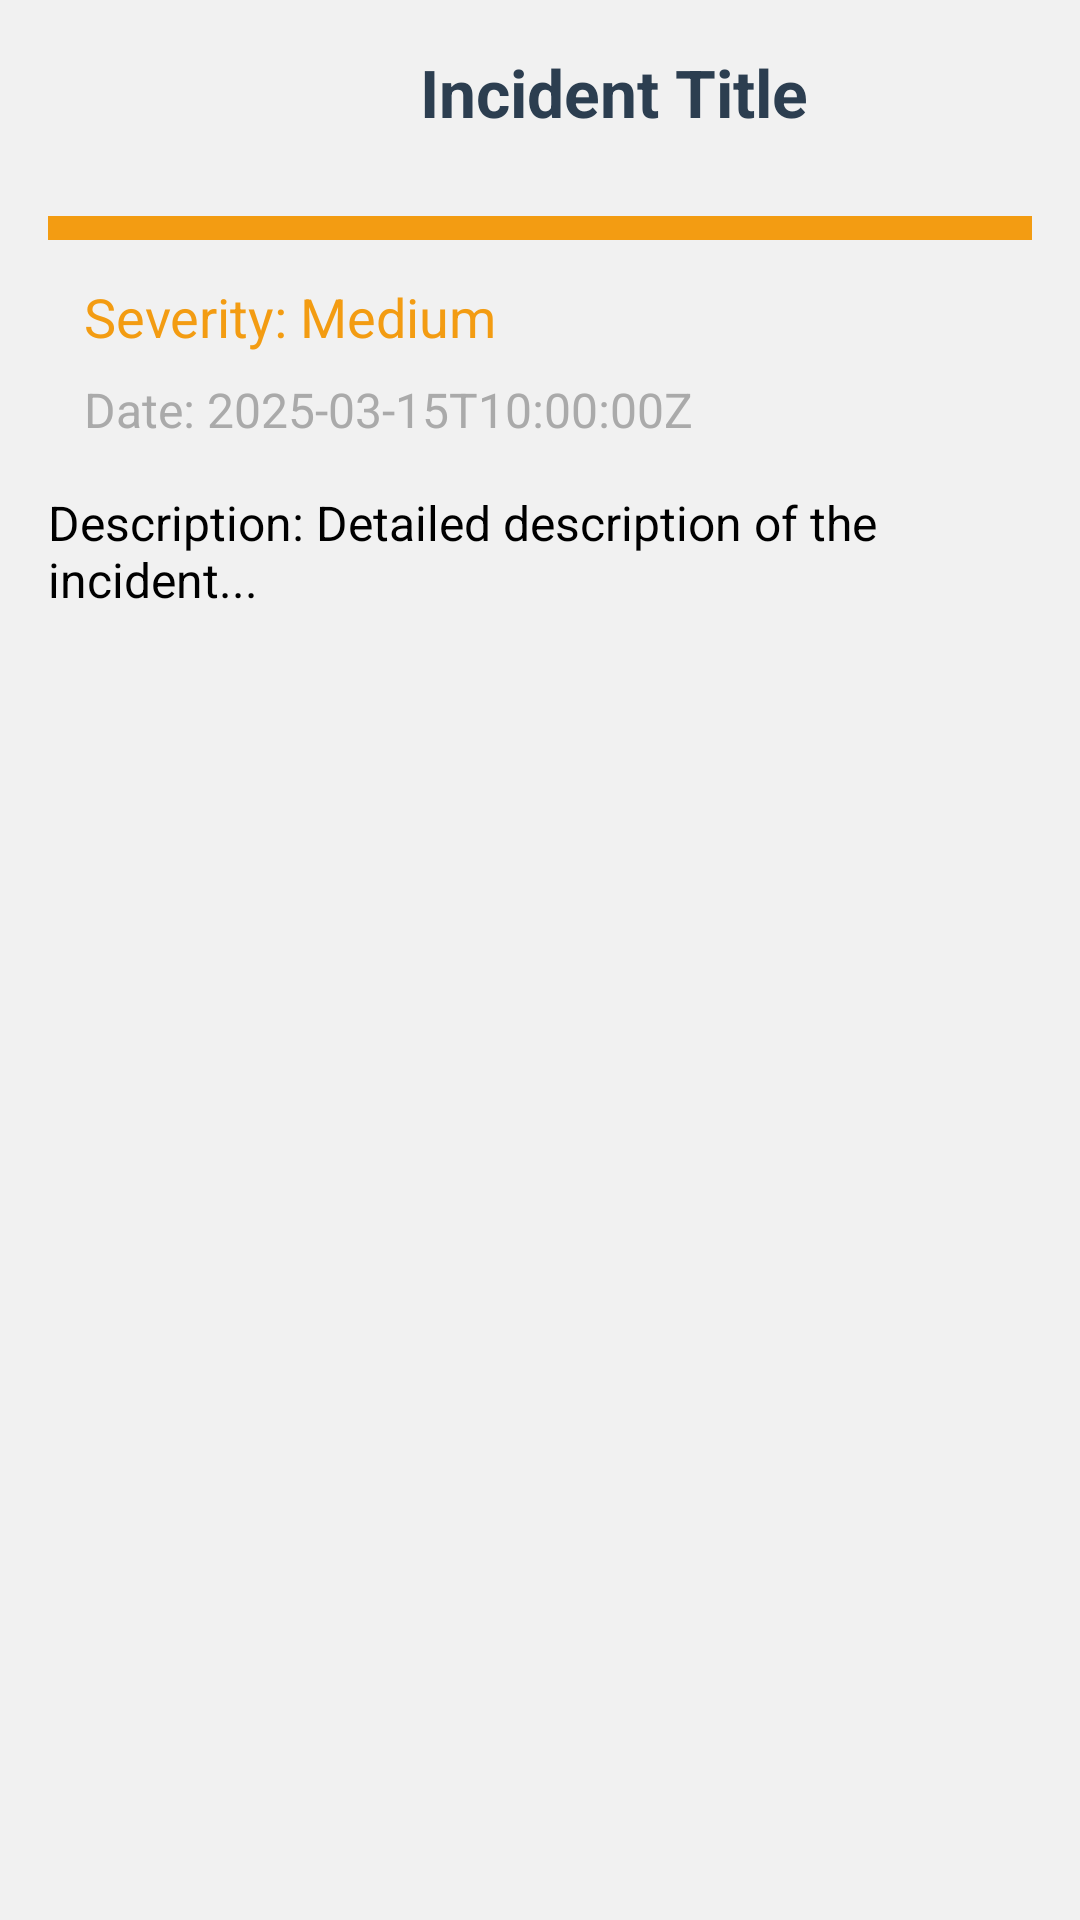

Write the Android layout XML for this screen, with the resource values it uses.
<!-- AndroidManifest.xml: application theme Theme.SafeAi -->
<!-- res/layout/activity_detail.xml -->
<?xml version="1.0" encoding="utf-8"?>
<androidx.constraintlayout.widget.ConstraintLayout xmlns:android="http://schemas.android.com/apk/res/android"
    xmlns:app="http://schemas.android.com/apk/res-auto"
    xmlns:tools="http://schemas.android.com/tools"
    android:layout_width="match_parent"
    android:layout_height="match_parent"
    android:padding="16dp"
    android:background="@color/colorBackground"
    tools:context=".DetailActivity">



    <TextView
        android:id="@+id/incidentDetailTitle"
        android:layout_width="wrap_content"
        android:layout_height="wrap_content"
        android:layout_marginStart="124dp"
        android:text="Incident Title"
        android:textColor="@color/colorTitle"
        android:textSize="22sp"
        android:textStyle="bold"

        app:layout_constraintStart_toStartOf="parent"
        app:layout_goneMarginTop="15dp"
        tools:layout_editor_absoluteY="16dp" />

    <TextView
        android:id="@+id/incidentDetailSeverity"
        android:layout_width="wrap_content"
        android:layout_height="wrap_content"
        android:layout_marginStart="12dp"
        android:layout_marginTop="48dp"
        android:text="Severity: Medium"
        android:textColor="@color/colorMediumSeverity"
        android:textSize="18sp"
        app:layout_constraintStart_toStartOf="parent"
        app:layout_constraintTop_toBottomOf="@id/incidentDetailTitle" />

    <TextView
        android:id="@+id/incidentDetailDate"
        android:layout_width="wrap_content"
        android:layout_height="wrap_content"
        android:layout_marginStart="12dp"
        android:layout_marginTop="8dp"
        android:text="Date: 2025-03-15T10:00:00Z"
        android:textColor="@android:color/darker_gray"
        android:textSize="16sp"
        app:layout_constraintStart_toStartOf="parent"
        app:layout_constraintTop_toBottomOf="@id/incidentDetailSeverity" />

    <TextView
        android:id="@+id/incidentDetailDescription"
        android:layout_width="wrap_content"
        android:layout_height="wrap_content"
        android:layout_marginTop="16dp"
        android:text="Description: Detailed description of the incident..."
        android:textColor="@android:color/black"
        android:textSize="16sp"
        app:layout_constraintEnd_toEndOf="parent"
        app:layout_constraintHorizontal_bias="0.483"
        app:layout_constraintStart_toStartOf="parent"
        app:layout_constraintTop_toBottomOf="@id/incidentDetailDate" />

    <View
        android:id="@+id/severityColorIndicator"
        android:layout_width="match_parent"
        android:layout_height="8dp"
        android:layout_marginTop="56dp"
        android:background="@color/colorMediumSeverity"
        app:layout_constraintEnd_toEndOf="parent"
        app:layout_constraintHorizontal_bias="1.0"
        app:layout_constraintStart_toStartOf="parent"
        app:layout_constraintTop_toTopOf="@id/incidentDetailTitle" />

</androidx.constraintlayout.widget.ConstraintLayout>
<!-- resources referenced by this layout -->
<resources>
  <color name="colorBackground">#F1F1F1</color>
  <color name="colorMediumSeverity">#F39C12</color>
  <color name="colorTitle">#2C3E50</color>
  <style name="Theme.SafeAi" parent="Base.Theme.SafeAi" />
  <style name="Base.Theme.SafeAi" parent="Theme.Material3.DayNight.NoActionBar">
          
          
      </style>
</resources>
